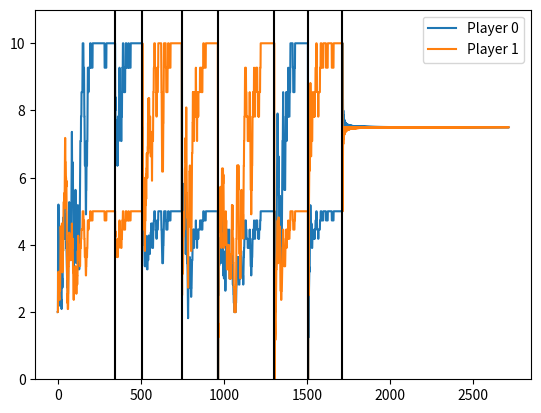

This chart was generated by the following Python code:
import copy
import numpy as np
import matplotlib.pyplot as plt
from tqdm import trange

# AGENTS
class Agent:
    def __init__(self, n_anctions, alfa):
        self.indices = np.arange(n_anctions)
        self.alfa = alfa
        self.done = 0
    def reset(self):
        self.p_estimation = np.random.uniform(0, 1, len(self.indices))
        self.prob = self.p_estimation / np.sum(self.p_estimation)        
        return np.random.choice(self.indices, p=self.prob)        
    def act(self):
        return np.random.choice(self.indices, p=self.prob)
    def step(self, action, reward):
        if self.done == 0:
            self.prob = (1 - self.alfa * reward) * self.prob
            self.prob[action] += self.alfa * reward
            if np.max(self.prob)>0.999:
                self.done = 1
        return self.done
    def end(self): 
        return self.prob

# GAMES (entre 0 y 10)
def battle_of_sexes():
    mm = np.zeros([4,2])
    mm[0] = [10,  5]
    mm[1] = [ 0 , 0]
    mm[2] = [ 2 , 2]
    mm[3] = [ 5, 10]
    return mm

def chicken():
    mm = np.zeros([4,2])
    mm[0] = [ 5,  5]
    mm[1] = [10,  4]
    mm[2] = [ 4, 10]
    mm[3] = [ 0,  0]
    return mm

def prisoners():
    mm = np.zeros([4,2])
    mm[0] = [ 3,  3]
    mm[1] = [ 0, 10]
    mm[2] = [10,  0]
    mm[3] = [ 6,  6]
    return mm

def platonia():
    mm = np.zeros([4,2])
    mm[0] = [  0,  0]
    mm[1] = [ 10,  0]
    mm[2] = [  0, 10]
    mm[3] = [  0,  0]
    return mm

# MAIN
players     = 2
alfa        = 0.01
t_max       = 1000
window1     = t_max // 100
window2     = t_max
p           = 0.99  # probabilidad de que los N jugadores encuentren su equilibrio de Nash más conveniente, asumiendo que existen N equilibrios de Nash
iterations  = int(np.ceil(np.log(1 - p)/np.log((players - 1)/(players))))
actions     = [0 for i in range(players)]
dones       = [0 for i in range(players)]
rewards     = np.zeros((players, t_max * (iterations+1)))
rewards_avg = np.zeros(rewards.shape)
hist        = [[[0, 0], 0] for i in range(players)]
game        = battle_of_sexes()

t1 = 0
t2 = 0
t3 = []
# Exploration
for it in range(iterations):
    # Initialization
    agents = []
    for i in range(players):
        agents.append(Agent(n_anctions=len(game[0]), alfa=alfa))
        actions[i] = agents[i].reset()

    # First reward
    joint_a = 0
    for j,a in enumerate(actions):
        joint_a += a * 2**j
    reward = game[joint_a]

    flag = True
    porc = 100
    while flag:
        # Update
        for i in range(players):
            rewards[i,t1+t2] = reward[i]
            if t2<window1:
                rewards_avg[i,t1+t2] = np.mean(rewards[i,t1:t1+t2+1])
            else:
                rewards_avg[i,t1+t2] = np.mean(rewards[i,t1+t2-window1:t1+t2+1])
            dones[i] = agents[i].step(actions[i], reward[i])
            actions[i] = agents[i].act()
                
        # Done checking
        t2 += 1
        eq = (dones == np.ones(players)).all()
        if eq or (t2+1 == t_max):
            porc *= (t2+1)/t_max
            t1 += t2
            t2 = 0
            t3.append(t1-1)
            flag = False

        # N rewards
        joint_a = 0
        for j,a in enumerate(actions):
            joint_a += a * 2**j
        reward = game[joint_a]    

    # Synchronization
    for i in range(len(hist)):
        if rewards_avg[i][t1+t2-1]>hist[i][1]:
            hist[i][0] = [np.argmax(agents[k].end()) for k in range(len(hist))]
            hist[i][1] = np.round(rewards_avg[i][t1+t2-1], 4)

    if eq:
        print("{:02d} ---> {} ---> Convergence achieved in {:.4f}%".format(it+1, hist, porc))
    else:
        print("{:02d} ---> {} ---> No convergence achieved".format(it+1, hist))

# Exploitation
k = 0
for t in trange(t_max):
    joint_a = 0
    for j,a in enumerate(hist[k][0]):
        joint_a += a * 2**j
    reward = game[joint_a]

    if k == (players-1):
        k = 0
    else:
        k += 1

    for i in range(players):
        rewards[i,t1+t] = reward[i]
        if t<window2:
            rewards_avg[i,t1+t] = np.mean(rewards[i,t1:t1+t+1])
        else:
            rewards_avg[i,t1+t] = np.mean(rewards[i,t1+t-window2:t1+t+1])

print(t3)
print(hist)

for i in range(players):
    plt.plot(rewards_avg[i][0:t1+t2+t_max], label="Player {}".format(i))
for i in t3:
    plt.axvline(x = i, color = 'black')
plt.ylim(0,11)
plt.legend(loc="upper right")
plt.show()
